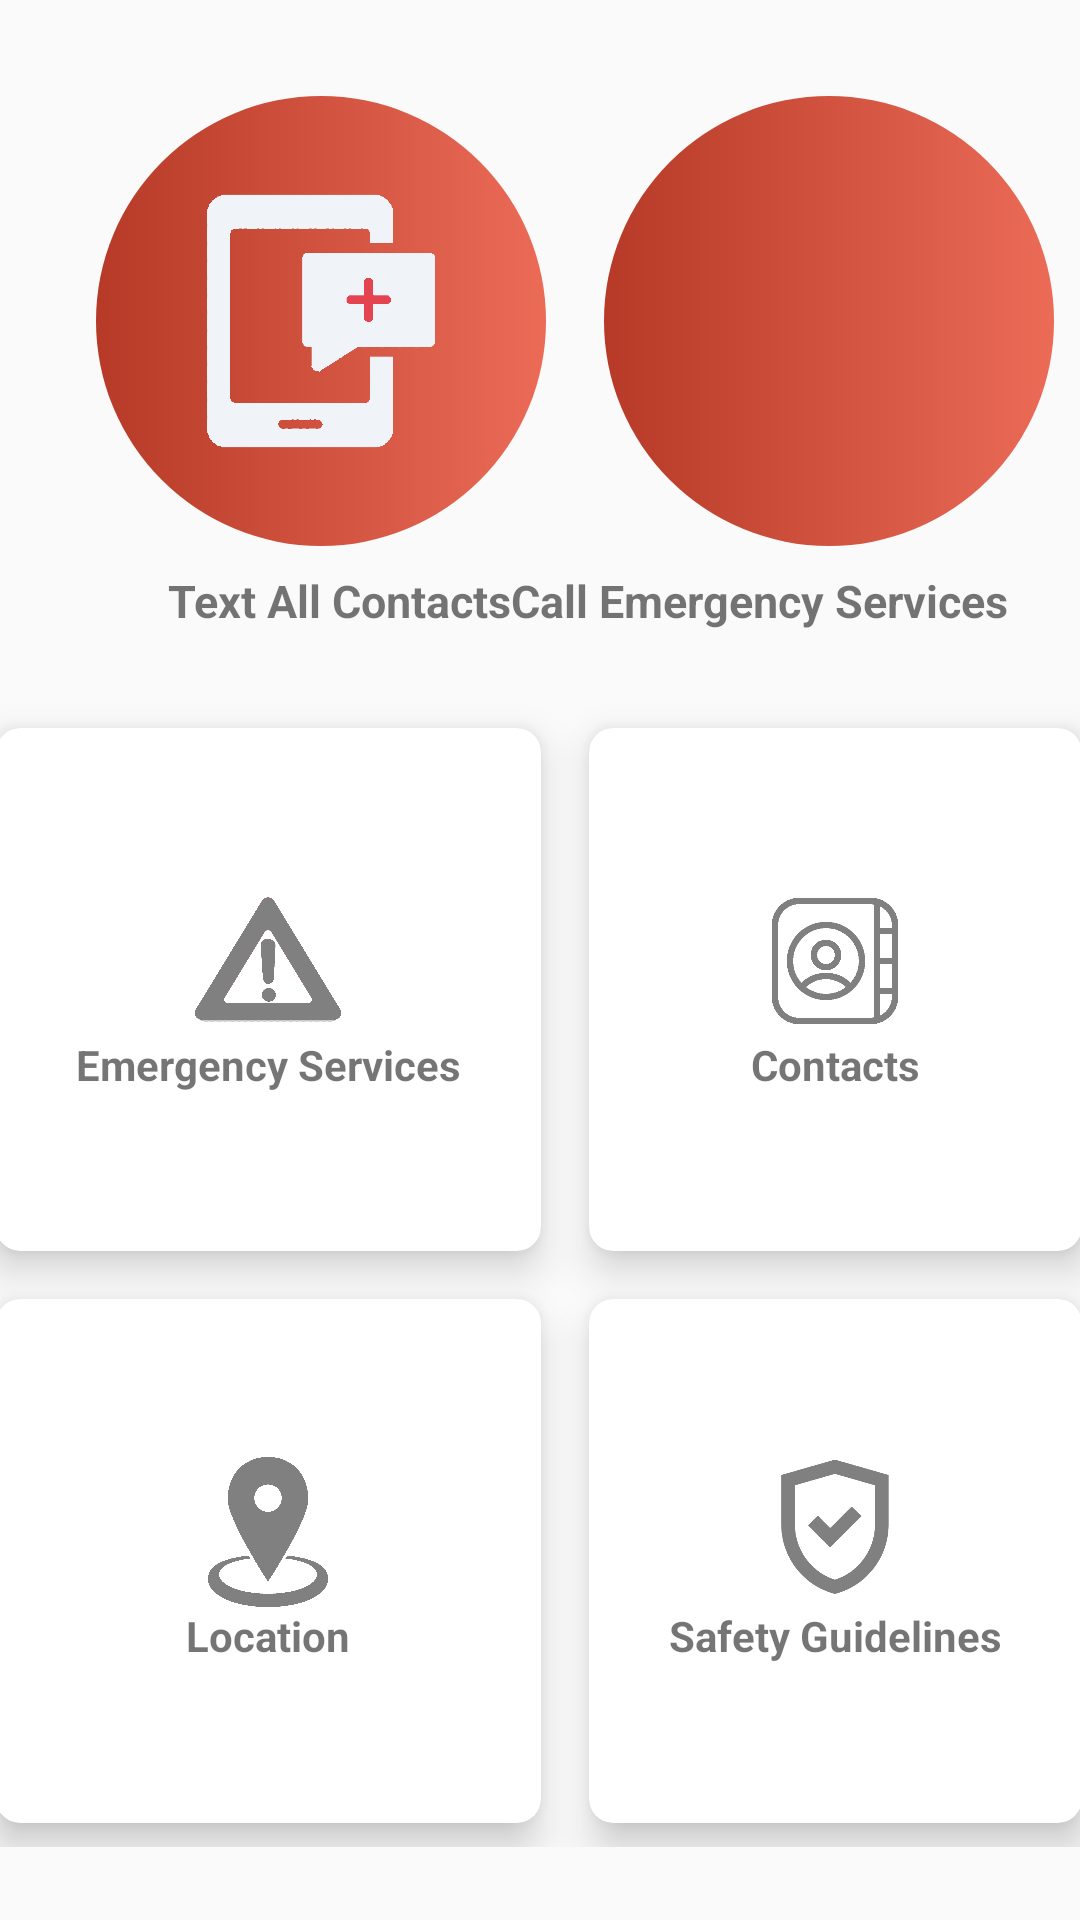

Reconstruct the res/layout file that produces this screen, plus the resources it refers to.
<!-- AndroidManifest.xml: application theme Theme.Ragasa_Ramos_MP -->
<!-- res/layout/fragment_home.xml -->
<?xml version="1.0" encoding="utf-8"?>
<androidx.constraintlayout.widget.ConstraintLayout xmlns:android="http://schemas.android.com/apk/res/android"
    xmlns:app="http://schemas.android.com/apk/res-auto"
    xmlns:tools="http://schemas.android.com/tools"
    android:layout_width="match_parent"
    android:layout_height="match_parent"
    tools:context=".ui.home.HomeFragment">

    <ImageButton
        android:id="@+id/ib_text"
        android:layout_width="150dp"
        android:layout_height="150dp"
        android:layout_marginStart="32dp"
        android:layout_marginTop="32dp"
        android:background="@drawable/custom_button"
        android:padding="25dp"
        android:scaleType="centerInside"
        android:src="@drawable/contacts_text"
        app:layout_constraintStart_toStartOf="parent"
        app:layout_constraintTop_toTopOf="parent" />

    <ImageButton
        android:id="@+id/ib_call"
        android:layout_width="150dp"
        android:layout_height="150dp"
        android:layout_marginTop="32dp"
        android:background="@drawable/custom_button"
        android:padding="25dp"
        android:scaleType="centerInside"
        android:src="@drawable/emergency_call"
        app:layout_constraintEnd_toEndOf="parent"
        app:layout_constraintHorizontal_bias="0.696"
        app:layout_constraintStart_toEndOf="@+id/ib_text"
        app:layout_constraintTop_toTopOf="parent" />

    <TextView
        android:id="@+id/tv_TextContacts"
        android:layout_width="wrap_content"
        android:layout_height="wrap_content"
        android:layout_marginStart="56dp"
        android:layout_marginTop="8dp"
        android:text="Text All Contacts"
        android:textSize="15sp"
        android:textStyle="bold"
        app:layout_constraintStart_toStartOf="parent"
        app:layout_constraintTop_toBottomOf="@+id/ib_text" />

    <TextView
        android:id="@+id/tv_EmergencyServices"
        android:layout_width="wrap_content"
        android:layout_height="wrap_content"
        android:layout_marginTop="8dp"
        android:layout_marginEnd="24dp"
        android:text="Call Emergency Services"
        android:textSize="15sp"
        android:textStyle="bold"
        app:layout_constraintEnd_toEndOf="parent"
        app:layout_constraintTop_toBottomOf="@+id/ib_call" />

    <GridLayout
        android:layout_width="378dp"
        android:layout_height="381dp"
        android:layout_margin="20dp"
        android:layout_marginBottom="52dp"
        android:columnCount="2"
        android:rowCount="2"
        app:layout_constraintBottom_toBottomOf="parent"
        app:layout_constraintEnd_toEndOf="parent"
        app:layout_constraintHorizontal_bias="0.515"
        app:layout_constraintStart_toStartOf="parent"
        app:layout_constraintTop_toBottomOf="@+id/tv_EmergencyServices">

        <androidx.cardview.widget.CardView
            android:id="@+id/cv_EmergencyServices"
            android:layout_width="wrap_content"
            android:layout_height="wrap_content"
            android:layout_row="0"
            android:layout_rowWeight="1"
            android:layout_column="0"
            android:layout_columnWeight="1"
            android:layout_gravity="fill"
            android:layout_margin="8dp"
            android:background="@drawable/custom_button"
            app:cardCornerRadius="8dp"
            app:cardElevation="8dp">

            <LinearLayout
                android:layout_width="wrap_content"
                android:layout_height="wrap_content"
                android:layout_gravity="center_vertical|center_horizontal"
                android:gravity="center"
                android:orientation="vertical">

                <ImageView
                    android:layout_width="50dp"
                    android:layout_height="50dp"
                    android:layout_gravity="center"
                    android:adjustViewBounds="true"
                    android:scaleType="fitCenter"
                    android:src="@drawable/emergency_guidelines_dark" />

                <TextView
                    android:layout_width="wrap_content"
                    android:layout_height="wrap_content"
                    android:text="Emergency Services"
                    android:textAlignment="center"
                    android:textStyle="bold" />
            </LinearLayout>

        </androidx.cardview.widget.CardView>

        <androidx.cardview.widget.CardView
            android:id="@+id/cv_Contacts"
            android:layout_width="wrap_content"
            android:layout_height="wrap_content"
            android:layout_row="0"
            android:layout_rowWeight="1"
            android:layout_column="1"
            android:layout_columnWeight="1"
            android:layout_gravity="fill"
            android:layout_margin="8dp"
            android:background="@drawable/custom_button"
            app:cardCornerRadius="8dp"
            app:cardElevation="8dp">

            <LinearLayout
                android:layout_width="wrap_content"
                android:layout_height="wrap_content"
                android:layout_gravity="center_vertical|center_horizontal"
                android:gravity="center"
                android:orientation="vertical">

                <ImageView
                    android:layout_width="50dp"
                    android:layout_height="50dp"
                    android:layout_gravity="center"
                    android:adjustViewBounds="true"
                    android:scaleType="fitCenter"
                    android:src="@drawable/contacts_dark" />

                <TextView
                    android:layout_width="wrap_content"
                    android:layout_height="wrap_content"
                    android:text="Contacts"
                    android:textAlignment="center"
                    android:textStyle="bold" />
            </LinearLayout>

        </androidx.cardview.widget.CardView>

        <androidx.cardview.widget.CardView
            android:id="@+id/cv_Location"
            android:layout_width="wrap_content"
            android:layout_height="wrap_content"
            android:layout_row="1"
            android:layout_rowWeight="1"
            android:layout_column="0"
            android:layout_columnWeight="1"
            android:layout_gravity="fill"
            android:layout_margin="8dp"
            android:background="@drawable/custom_button"
            app:cardCornerRadius="8dp"
            app:cardElevation="8dp">

            <LinearLayout
                android:layout_width="wrap_content"
                android:layout_height="wrap_content"
                android:layout_gravity="center_vertical|center_horizontal"
                android:gravity="center"
                android:orientation="vertical">

                <ImageView
                    android:layout_width="50dp"
                    android:layout_height="50dp"
                    android:layout_gravity="center"
                    android:adjustViewBounds="true"
                    android:scaleType="fitCenter"
                    android:src="@drawable/location_dark" />

                <TextView
                    android:layout_width="wrap_content"
                    android:layout_height="wrap_content"
                    android:text="Location"
                    android:textAlignment="center"
                    android:textStyle="bold" />
            </LinearLayout>

        </androidx.cardview.widget.CardView>

        <androidx.cardview.widget.CardView
            android:id="@+id/cv_SafetyGuidelines"
            android:layout_width="wrap_content"
            android:layout_height="wrap_content"
            android:layout_row="1"
            android:layout_rowWeight="1"
            android:layout_column="1"
            android:layout_columnWeight="1"
            android:layout_gravity="fill"
            android:layout_margin="8dp"
            android:background="@drawable/custom_button"
            app:cardCornerRadius="8dp"
            app:cardElevation="8dp">

            <LinearLayout
                android:layout_width="wrap_content"
                android:layout_height="wrap_content"
                android:layout_gravity="center_vertical|center_horizontal"
                android:gravity="center"
                android:orientation="vertical">

                <ImageView
                    android:layout_width="50dp"
                    android:layout_height="50dp"
                    android:layout_gravity="center"
                    android:adjustViewBounds="true"
                    android:scaleType="fitCenter"
                    android:src="@drawable/safety_dark" />

                <TextView
                    android:layout_width="wrap_content"
                    android:layout_height="wrap_content"
                    android:text="Safety Guidelines"
                    android:textAlignment="center"
                    android:textStyle="bold" />
            </LinearLayout>

        </androidx.cardview.widget.CardView>


    </GridLayout>

</androidx.constraintlayout.widget.ConstraintLayout>
<!-- resources referenced by this layout -->
<resources>
  <!-- drawable contacts_dark: png bitmap (drawable, 2278 bytes) -->
  <!-- drawable contacts_text: png bitmap (drawable, 5479 bytes) -->
  <!-- drawable custom_button (drawable) -->
  <?xml version="1.0" encoding="utf-8"?>
  <shape xmlns:android="http://schemas.android.com/apk/res/android" android:shape="rectangle">
  
      <gradient android:startColor="#b63a27" android:endColor="#eb6b57" android:type="linear"/>
      <corners android:radius="999dp"/>
  
  </shape>
  <!-- drawable emergency_guidelines_dark: png bitmap (drawable, 42251 bytes) -->
  <!-- drawable location_dark: png bitmap (drawable, 5907 bytes) -->
  <!-- drawable safety_dark: png bitmap (drawable, 88133 bytes) -->
  <style name="Theme.Ragasa_Ramos_MP" parent="Theme.AppCompat.Light.NoActionBar">
          
          <item name="colorPrimary">@color/purple_500</item>
          <item name="colorPrimaryVariant">@color/purple_700</item>
          <item name="colorOnPrimary">@color/white</item>
          
          <item name="colorSecondary">@color/teal_200</item>
          <item name="colorSecondaryVariant">@color/teal_700</item>
          <item name="colorOnSecondary">@color/black</item>
          
          <item name="android:statusBarColor" tools:targetApi="l">?attr/colorPrimaryVariant</item>
          
      </style>
  <color name="purple_500">#FF6200EE</color>
  <color name="purple_700">#FF3700B3</color>
  <color name="white">#FFFFFFFF</color>
  <color name="teal_200">#FF03DAC5</color>
  <color name="teal_700">#FF018786</color>
  <color name="black">#FF000000</color>
</resources>
